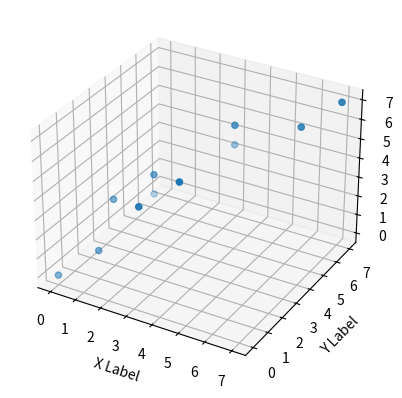
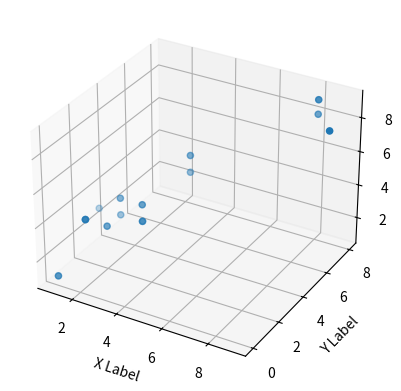
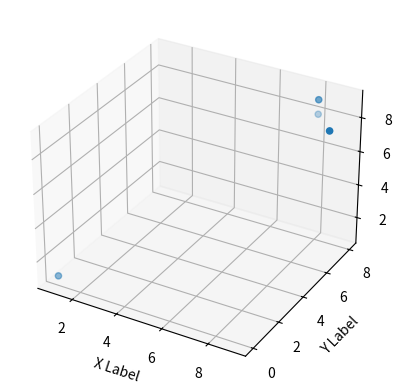

Reproduce these figures in Python, in order.

'''
Abnormal Detection with multivariate gaussian distribution model, a possibility p(x_input) funtion get the data set x_input's epsilon density value,
small density means far away from distribution center.

A training data set with marked abnormal for a best epsilon density value

compare input data set density value p(x) with training data set density value  best_epsilon(x_training),
if p(x_input) < best_epsilon(x_training), means data seems far away from gaussian distribution center , and got the abnormal from input data set

'''

import numpy as np
from matplotlib import pyplot as plt


def display_2d_data(X,marker):
    '''
    display 2D data only
    :param X:
    :param marker:
    :return:
    '''
    fig = plt.figure()
    ax = fig.subplots()

    xs = X[:, 0]
    ys = X[:, 1]

    ax.scatter(xs, ys)

    ax.set_xlabel('X Label')
    ax.set_ylabel('Y Label')
    plt.show()

def display_3d_data(X,marker):
    '''
    display 3D data only
    :param X:
    :param marker:
    :return:
    '''
    fig = plt.figure()
    ax = fig.add_subplot(projection='3d')


    xs = X[:,0]
    ys = X[:,1]
    zs = X[:,2]
    ax.scatter(xs, ys, zs, marker)

    ax.set_xlabel('X Label')
    ax.set_ylabel('Y Label')
    ax.set_zlabel('Z Label')
    plt.show()


def display_abnormal_3d_data(X,abnormal,marker):
    '''
    display abnormal 3D only
    :param X:
    :param abnormal:
    :param marker:
    :return:
    '''
    fig = plt.figure()
    ax = fig.add_subplot(projection='3d')


    xs = X[abnormal,0]
    ys = X[abnormal,1]
    zs = X[abnormal,2]
    ax.scatter(xs, ys, zs, marker)

    ax.set_xlabel('X Label')
    ax.set_ylabel('Y Label')
    ax.set_zlabel('Z Label')
    plt.show()


def estimate_gaussian(X):
    '''
    input collection array as X , calculate mu and sigma2
    :param X:
    :return mu,sigma2:
    '''

    m, n = X.shape
    mu = np.zeros((n, 1))
    sigma2 = np.zeros((n, 1))
    mu = np.mean(X, axis=0)
    sigma2 = np.var(X, axis=0)


    return mu,sigma2

def multivariateGaussian(X,mu,Sigma2):
    '''
    base on mu and sigma2 , input data collection array ,calculate possibility p(x) value ,means density function value
    :param X:
    :param mu:
    :param Sigma2:
    :return p:
    '''
    k = len(mu)
    if (Sigma2.shape[0]>1):
        Sigma2 = np.diag(Sigma2)
    X = X-mu
    argu = (2*np.pi)**(-k/2)*np.linalg.det(Sigma2)**(-0.5)
    p = argu*np.exp(-0.5*np.sum(np.dot(X,np.linalg.inv(Sigma2))*X,axis=1))  # axis表示每行
    return p

def select_best_epsilon(yval,pval):
    '''
    base on p(Xval) ,compare with marked abnormal Yval, steps by steps , choose a best epsilon density for input data collection abnormal comparation
    :param yval:
    :param pval:
    :return:
    '''
    bestEpsilon = 0.
    bestF1 = 0.


    step = (np.max(pval) - np.min(pval)) / 1000

    for epsilon in np.arange(np.min(pval), np.max(pval), step):  #from min to max step 1/1000 , try the best epsilon
        cvPrecision = pval < epsilon # density value to true / false array
        aa = np.sum((cvPrecision == 1) & (yval == 1).ravel()).astype(float) # count abnormal/abnormal(marked)
        an = np.sum((cvPrecision == 1) & (yval == 0).ravel()).astype(float) # count abnormal/normal(marked)
        nn = np.sum((cvPrecision == 0) & (yval == 1).ravel()).astype(float) # count normal/normal(marked)

        if aa + an == 0.:
            precision = float('nan')
        else:
            precision = aa / (aa + an) # should avoid divided by zero ;P
        recision = aa / (aa + nn)


        F1 = (2 * precision * recision) / (precision + recision)  # function score ,find a best boundary between normal and abnormal
        if F1 > bestF1:  # choose the best score
            bestF1 = F1
            bestEpsilon = epsilon
    return bestEpsilon

def main():

    # input data set to get abnormal , to calculate possibility p(X)
    # input data 3D sample , kind of [bandwidth , latency , pps] etc ,multi variable is enable ,  may comes from telemetry data source
    X_list = [[1,2,3],[2,3,4],[3,3,4],[4,5,6],[4,5,5],[2,3,3],[1,3,3],[8,8,8],[1,2,3],[9,7,8],[2,2,3],[3,3,3],[8.1,7.8,9],[1,2,3],[3,3,3],[1,0,1]]

    # marked training data set with marked y value , to calculate p(Xval) and compare with Yval to select best epsilon
    # Yval 0 means normal , 1 means abnormal
    Xval_list = [[1,1,1],[2,2,3],[7,7,7],[1,2,3],[2,3,4],[3,3,4],[4,5,6],[4,5,5],[2,3,3],[6,6,6],[0,0,0]]
    Yval_list = [[1],[0],[1],[0],[0],[0,],[0],[0],[0],[1],[1]]

    # numpy list to array
    X = np.asarray(X_list)
    Xval = np.asarray(Xval_list)
    Yval = np.asarray(Yval_list)

    # display_2d_data(X, 'bx')

    display_3d_data(Xval,'bx')  # display training data set
    display_3d_data(X, 'bx')    # display input data set

    mu,sigma2 = estimate_gaussian(X)
    print("Mean value : %a"%mu) # mean value of each parameter , mean bandwidth , mean latency , mean pps etc
    print("Variance : %a"%sigma2) # variance of each parameter

    p = multivariateGaussian(X,mu,sigma2) # get input data set possibility p(X), density value
    print("Density value %a/"%p)

    pval = multivariateGaussian(Xval,mu,sigma2) # get Xval training data set possibility pval(Xval), density value

    best_epsilon = select_best_epsilon(Yval,pval) # with marked abnormal Yval , compare with pval ,choose the best epsilon density for training data collection
    print("Best Epsilon Density :%a"%best_epsilon)

    abnormal = np.where(p<best_epsilon)
    print("Abnormal Position : %a"%abnormal)

    display_abnormal_3d_data(X,abnormal,'bx') # display abnormal collection from input data collection



if __name__ == '__main__':
    main()
